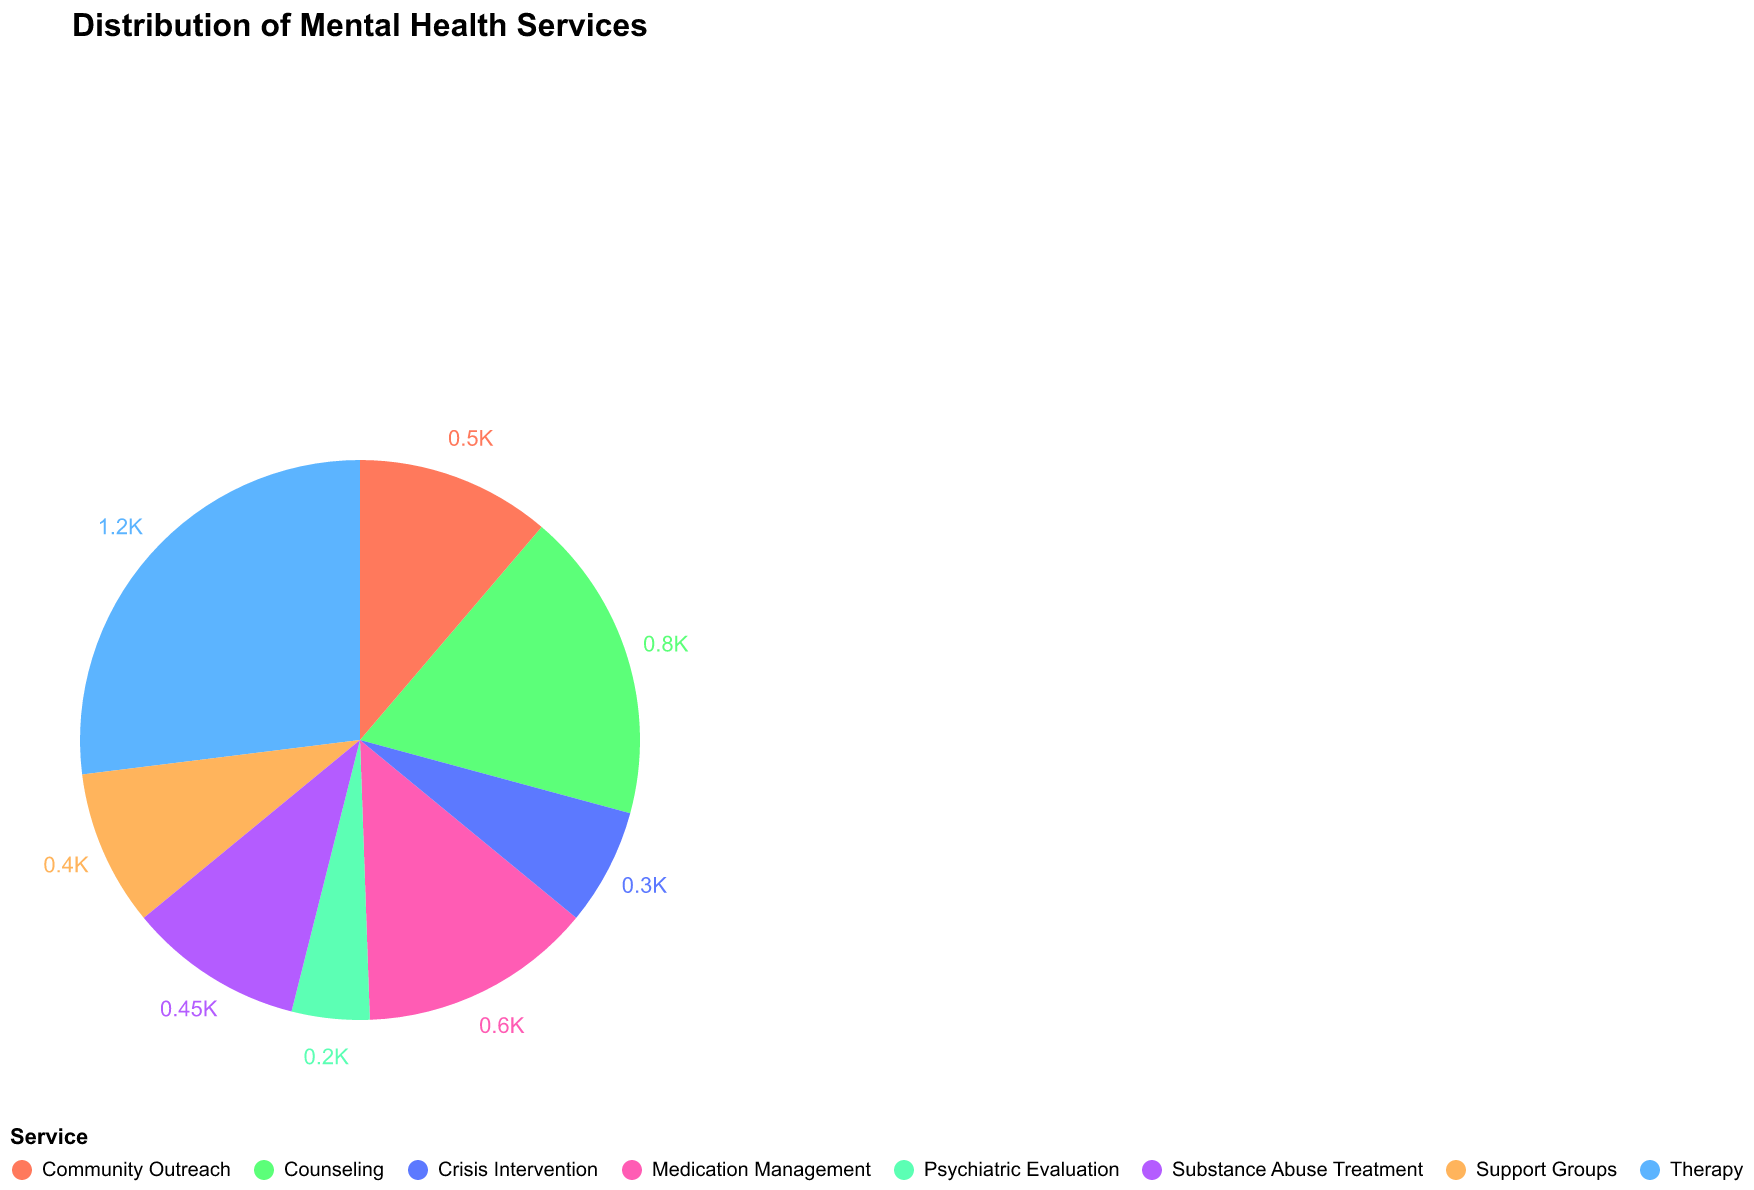

The file beside this chart, header and first rows:
Service, Sessions
Therapy, 1200
Counseling, 800
Medication Management, 600
Crisis Intervention, 300
Support Groups, 400
Psychiatric Evaluation, 200
Substance Abuse Treatment, 450
Community Outreach, 500
